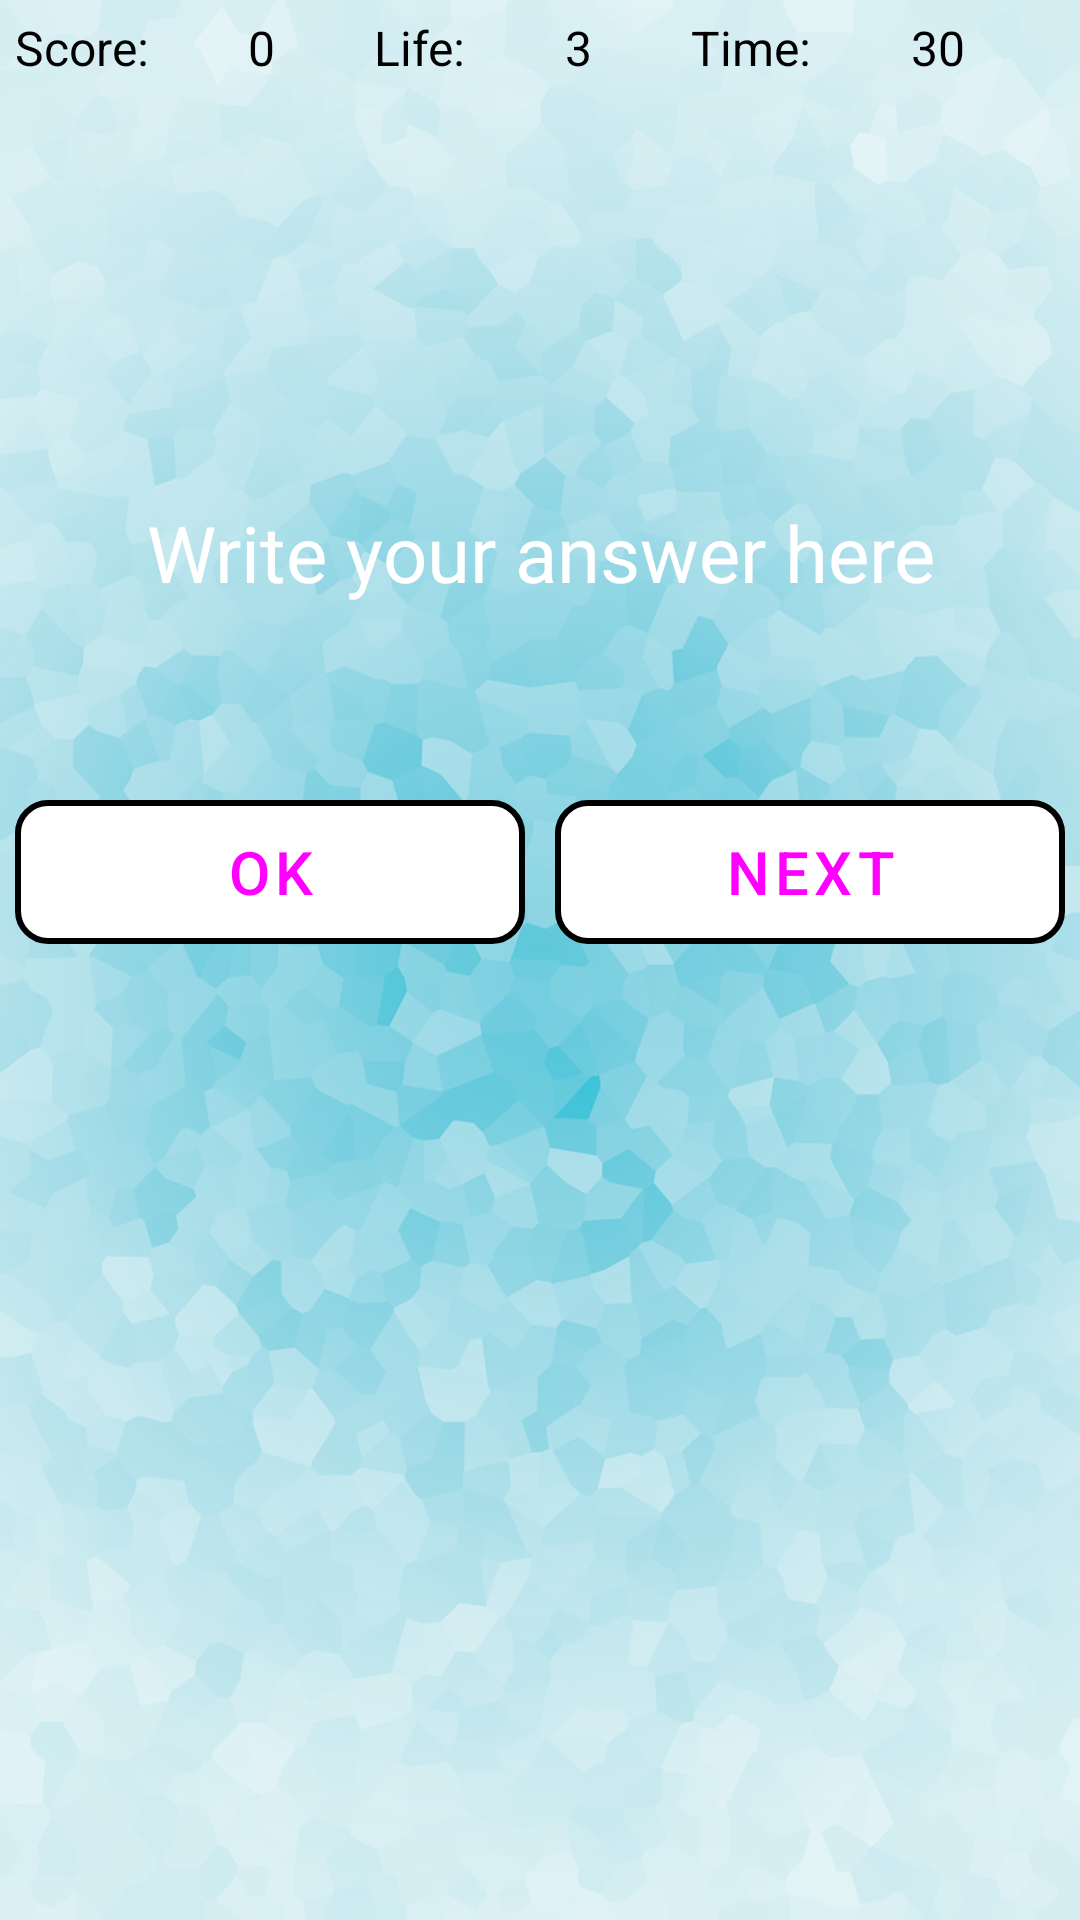

The Android layout XML behind this screen, and the referenced resources:
<!-- AndroidManifest.xml: activity theme Theme.GamePage -->
<!-- res/layout/activity_game.xml -->
<?xml version="1.0" encoding="utf-8"?>
<LinearLayout xmlns:android="http://schemas.android.com/apk/res/android"
    xmlns:app="http://schemas.android.com/apk/res-auto"
    xmlns:tools="http://schemas.android.com/tools"
    android:layout_width="match_parent"
    android:layout_height="match_parent"
    android:background="@drawable/background2"
    android:gravity="center_horizontal"
    android:orientation="vertical"
    tools:context=".GameActivity">

    <LinearLayout
        android:layout_width="match_parent"
        android:layout_height="wrap_content"
        android:layout_margin="5dp"
        android:orientation="horizontal">

        <TextView
            android:id="@+id/scoreLbl"
            android:layout_width="wrap_content"
            android:layout_height="wrap_content"
            android:layout_weight="1"
            android:text="@string/scoreLbl"
            android:textColor="@color/black"
            android:textSize="16sp" />

        <TextView
            android:id="@+id/textViewScore"
            android:layout_width="wrap_content"
            android:layout_height="wrap_content"
            android:layout_weight="1"
            android:text="@string/initScore"
            android:textColor="@color/black"
            android:textSize="16sp" />

        <TextView
            android:id="@+id/lifeLbl"
            android:layout_width="wrap_content"
            android:layout_height="wrap_content"
            android:layout_weight="1"
            android:text="@string/lifeLbl"
            android:textColor="@color/black"
            android:textSize="16sp" />

        <TextView
            android:id="@+id/textViewLife"
            android:layout_width="wrap_content"
            android:layout_height="wrap_content"
            android:layout_weight="1"
            android:text="@string/maxLifeCount"
            android:textColor="@color/black"
            android:textSize="16sp" />

        <TextView
            android:id="@+id/timeLbl"
            android:layout_width="wrap_content"
            android:layout_height="wrap_content"
            android:layout_weight="1"
            android:text="@string/timeLbl"
            android:textColor="@color/black"
            android:textSize="16sp" />

        <TextView
            android:id="@+id/textViewTime"
            android:layout_width="wrap_content"
            android:layout_height="wrap_content"
            android:layout_weight="1"
            android:text="@string/maxTime"
            android:textColor="@color/black"
            android:textSize="16sp" />

    </LinearLayout>

    <TextView
        android:id="@+id/textViewQuestion"
        android:layout_width="300dp"
        android:layout_height="75dp"
        android:layout_marginTop="20dp"
        android:layout_marginBottom="20dp"
        android:background="@color/blue"
        android:gravity="center"
        android:text=""
        android:textColor="@color/white"
        android:textSize="26sp" />

    <EditText
        android:id="@+id/editTextAnswer"
        android:layout_width="300dp"
        android:layout_height="75dp"
        android:background="@color/blue"
        android:ems="10"
        android:gravity="center"
        android:hint="@string/answerHintTxt"
        android:inputType="number"
        android:textColor="@color/white"
        android:textColorHint="@color/white"
        android:textSize="26sp"
        android:digits="0,1,2,3,4,5,6,7,8,9,-"
        android:autofillHints=""/>

    <LinearLayout
        android:layout_width="match_parent"
        android:layout_height="wrap_content"
        android:layout_marginTop="40dp"
        android:orientation="horizontal">

        <Button
            android:id="@+id/okButton"
            android:layout_width="wrap_content"
            android:layout_height="wrap_content"
            android:layout_margin="5dp"
            android:layout_weight="1"
            android:background="@drawable/button_shape"
            android:text="@string/ok"
            android:textColor="@color/blue"
            android:textSize="20sp"
            app:backgroundTint="@null"
            style="?android:attr/buttonBarButtonStyle" />

        <Button
            android:id="@+id/nextButton"
            android:layout_width="wrap_content"
            android:layout_height="wrap_content"
            android:layout_margin="5dp"
            android:layout_weight="1"
            android:background="@drawable/button_shape"
            android:text="@string/next"
            android:textColor="@color/blue"
            android:textSize="20sp"
            app:backgroundTint="@null"
            style="?android:attr/buttonBarButtonStyle" />
    </LinearLayout>
</LinearLayout>
<!-- resources referenced by this layout -->
<resources>
  <!-- drawable background2: png bitmap (drawable, 374605 bytes) -->
  <!-- drawable button_shape (drawable) -->
  <?xml version="1.0" encoding="utf-8"?>
  <shape xmlns:android="http://schemas.android.com/apk/res/android"
      android:shape="rectangle">
      <solid android:color="@color/white" />
      <stroke android:color="@color/blue" android:width="2dp" />
      <corners android:radius="10dp" />
  
  </shape>
  <string name="answerHintTxt">Write your answer here</string>
  <string name="initScore">0</string>
  <string name="lifeLbl">Life:</string>
  <string name="maxLifeCount">3</string>
  <string name="maxTime">30</string>
  <string name="next">Next</string>
  <string name="ok">OK</string>
  <string name="scoreLbl">Score:</string>
  <string name="timeLbl">Time:</string>
  <style name="Theme.GamePage" parent="Theme.MaterialComponents.DayNight.DarkActionBar">
          <item name="colorPrimary">@color/blue</item>
          <item name="colorPrimaryVariant">@color/blue</item>
      </style>
  <!-- not gathered from this repository: default colours our renderer supplied (Android Studio template values) -->
  <color name="black">#FF000000</color>
  <color name="white">#FFFFFFFF</color>
</resources>
